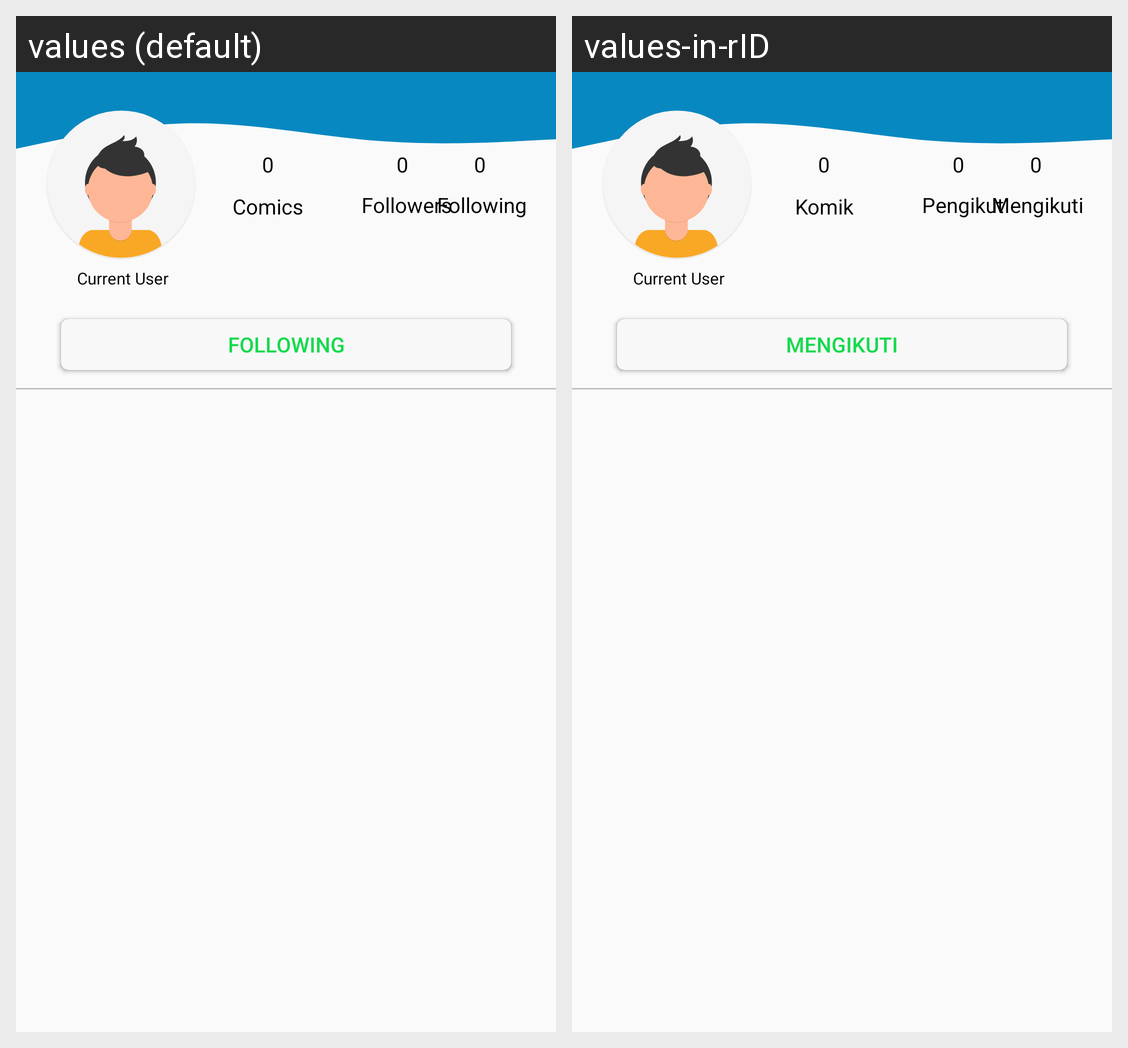

Strings drawn on this Android screen and how each of the app's shown locales translates them:
Android screen res/layout/fragment_profile.xml rendered under 2 locales, left to right: values (default), values-in-rID. Device: Nexus 5 (rendered at 1080×1920; each locale shown at half size, 540×960, under a caption strip naming it); theme AppTheme.
Strings drawn on this screen, with the default value and each locale's value (text and hints the layout hard-codes, and strings that could not be matched under every locale, appear in the picture but are not listed):

comics
  values: Comics
  values-in-rID: Komik

followers
  values: Followers
  values-in-rID: Pengikut

following
  values: Following
  values-in-rID: Mengikuti

follow
  values: Follow
  values-in-rID: Ikuti
